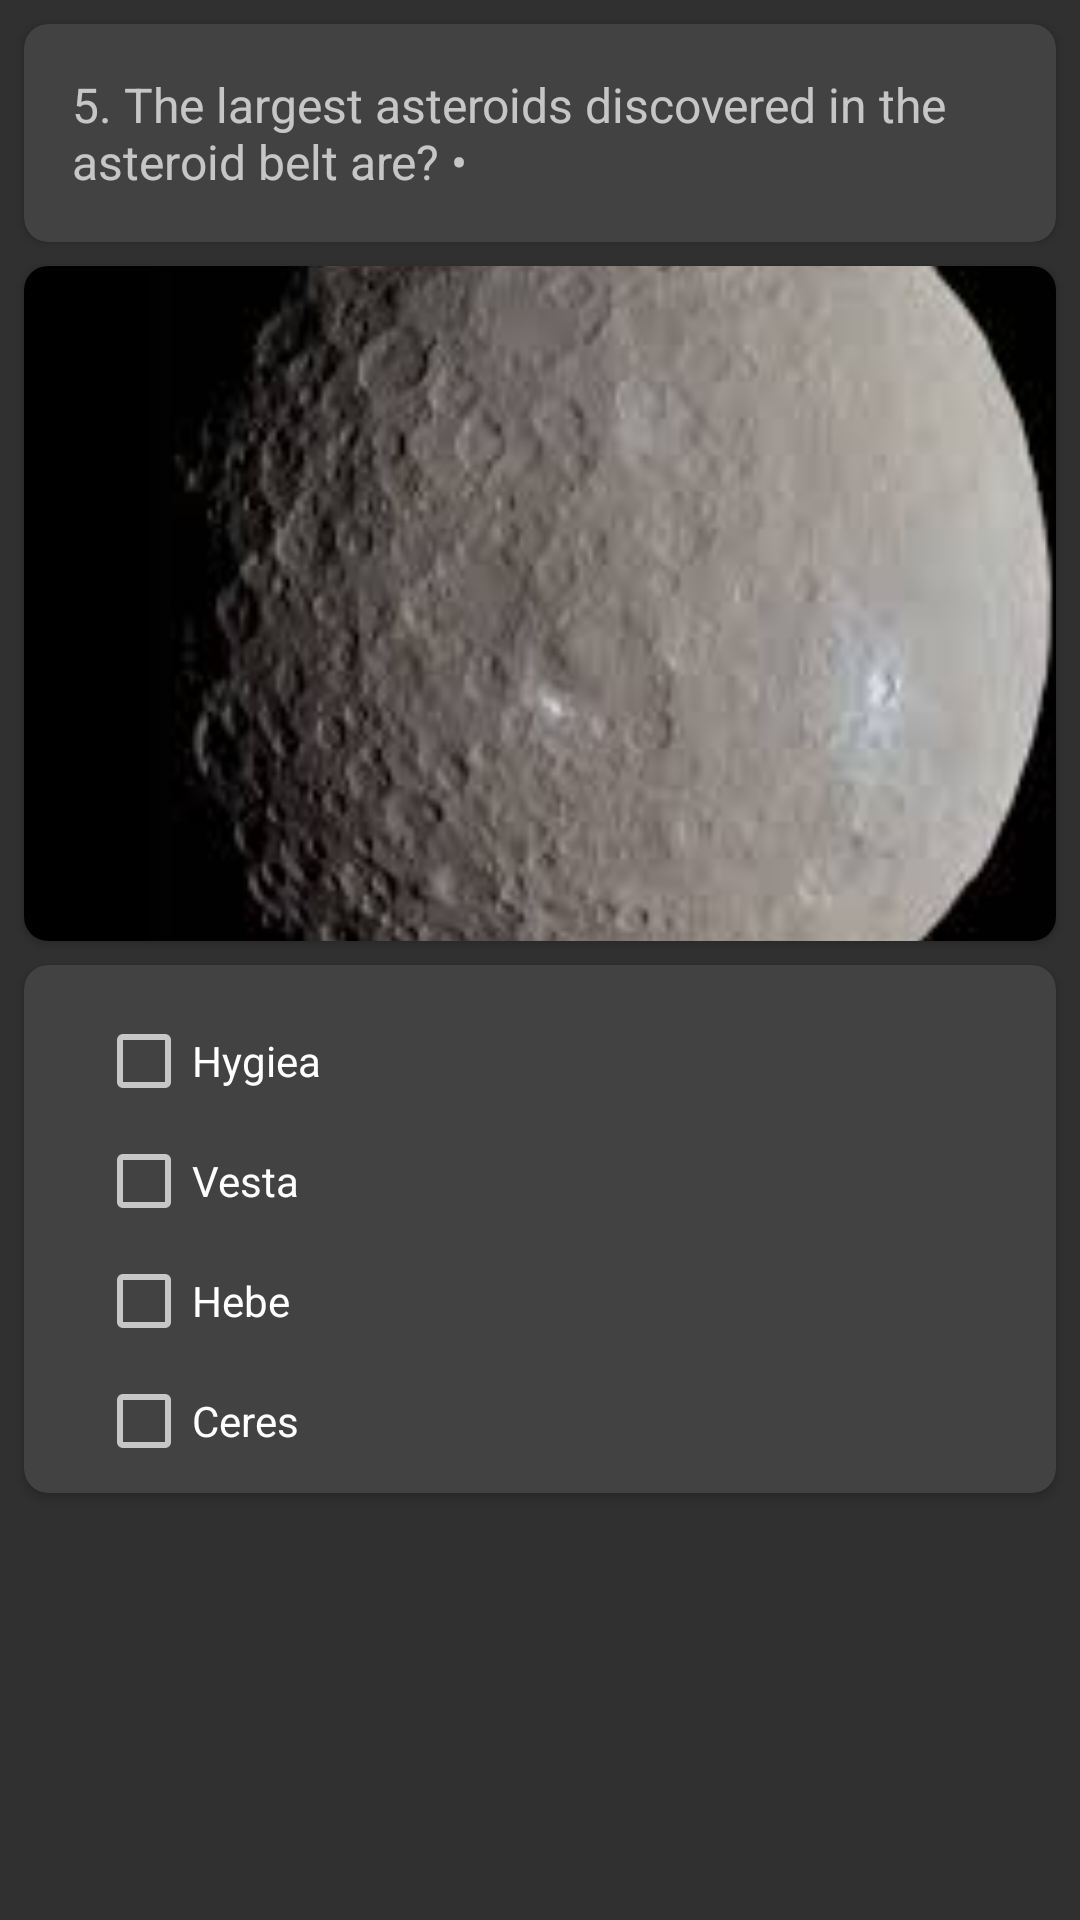

Layout XML and referenced resources for this Android screen:
<!-- AndroidManifest.xml: application theme AppTheme -->
<!-- res/layout/q5.xml -->
<?xml version="1.0" encoding="utf-8"?>
<LinearLayout xmlns:android="http://schemas.android.com/apk/res/android"
    xmlns:app="http://schemas.android.com/apk/res-auto"
    android:layout_width="match_parent"
    android:layout_height="match_parent"
    android:orientation="vertical">

    <android.support.v7.widget.CardView
        android:id="@+id/q5_card_view"
        android:layout_width="match_parent"
        android:layout_height="wrap_content"
        android:layout_margin="@dimen/margin_8"
        app:cardCornerRadius="@dimen/corner_radius">

        <TextView
            android:layout_width="match_parent"
            android:layout_height="wrap_content"
            android:maxLines="3"
            android:padding="@dimen/padding_16"
            android:text="@string/q5"
            android:textSize="@dimen/textSize_16" />

    </android.support.v7.widget.CardView>

    <android.support.v7.widget.CardView
        android:layout_width="match_parent"
        android:layout_height="wrap_content"
        android:layout_marginBottom="@dimen/margin_8"
        android:layout_marginEnd="@dimen/margin_8"
        android:layout_marginStart="@dimen/margin_8"
        app:cardCornerRadius="@dimen/corner_radius">

        <android.support.v7.widget.AppCompatImageView
            android:layout_width="match_parent"
            android:layout_height="match_parent"
            android:scaleType="centerCrop"
            android:src="@drawable/q5" />
    </android.support.v7.widget.CardView>

    <android.support.v7.widget.CardView
        android:layout_width="match_parent"
        android:layout_height="wrap_content"
        android:layout_marginBottom="@dimen/margin_8"
        android:layout_marginEnd="@dimen/margin_8"
        android:layout_marginStart="@dimen/margin_8"
        app:cardCornerRadius="@dimen/corner_radius">

        <LinearLayout
            android:layout_width="wrap_content"
            android:layout_height="match_parent"
            android:layout_margin="@dimen/margin_8"
            android:orientation="vertical">

            <CheckBox
                android:id="@+id/q5_cb1"
                android:layout_width="match_parent"
                android:layout_height="wrap_content"
                android:layout_marginLeft="@dimen/margin_16"
                android:layout_marginRight="@dimen/margin_16"
                android:layout_marginTop="@dimen/margin_8"
                android:text="@string/q5_o1" />

            <CheckBox
                android:id="@+id/q5_cb2"
                android:layout_width="match_parent"
                android:layout_height="wrap_content"
                android:layout_marginLeft="@dimen/margin_16"
                android:layout_marginRight="@dimen/margin_16"
                android:layout_marginTop="@dimen/margin_8"
                android:text="@string/q5_o2" />

            <CheckBox
                android:id="@+id/q5_cb3"
                android:layout_width="match_parent"
                android:layout_height="wrap_content"
                android:layout_marginLeft="@dimen/margin_16"
                android:layout_marginRight="@dimen/margin_16"
                android:layout_marginTop="@dimen/margin_8"
                android:text="@string/q5_o3" />

            <CheckBox
                android:id="@+id/q5_cb4"
                android:layout_width="match_parent"
                android:layout_height="wrap_content"
                android:layout_marginLeft="@dimen/margin_16"
                android:layout_marginRight="@dimen/margin_16"
                android:layout_marginTop="@dimen/margin_8"
                android:text="@string/q5_o4" />
        </LinearLayout>

    </android.support.v7.widget.CardView>

</LinearLayout>
<!-- resources referenced by this layout -->
<resources>
  <dimen name="corner_radius">8dp</dimen>
  <dimen name="margin_16">16dp</dimen>
  <dimen name="margin_8">8dp</dimen>
  <dimen name="padding_16">16dp</dimen>
  <dimen name="textSize_16">16sp</dimen>
  <!-- drawable q5: jpg bitmap (drawable, 5962 bytes) -->
  <string name="q5">5. The largest asteroids discovered in the asteroid belt are? •</string>
  <string name="q5_o1">Hygiea</string>
  <string name="q5_o2">Vesta</string>
  <string name="q5_o3">Hebe</string>
  <string name="q5_o4">Ceres</string>
  <style name="AppTheme" parent="Theme.AppCompat.NoActionBar">
          
          <item name="colorPrimary">@color/color_light_one</item>
          <item name="colorPrimaryDark">@color/color_black</item>
          <item name="colorAccent">@color/color_yellow</item>
          <item name="cardViewStyle">@style/CardView</item>
      </style>
  <color name="color_light_one">#BDBDBD</color>
  <color name="color_black">#212121</color>
  <color name="color_yellow">#FFEB3B</color>
</resources>
